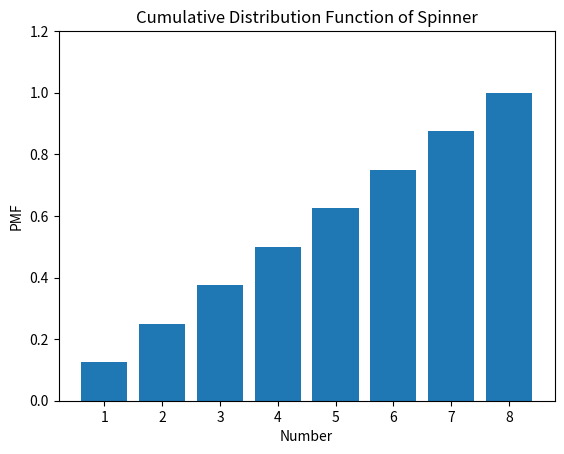

Recreate this plot in Python.
import numpy as np
import matplotlib.pyplot as plt

# Define the PMF of the spinner
pmf = np.full((8,), 1/8)

# Compute the CDF of the spinner
cdf = np.cumsum(pmf)

# Plot the CDF
plt.bar(np.arange(1, 9), cdf)
plt.title('Cumulative Distribution Function of Spinner')
plt.xlabel('Number')
plt.ylabel('PMF')
plt.xticks(np.arange(1, 9))
plt.ylim([0, 1.2])
plt.show()
